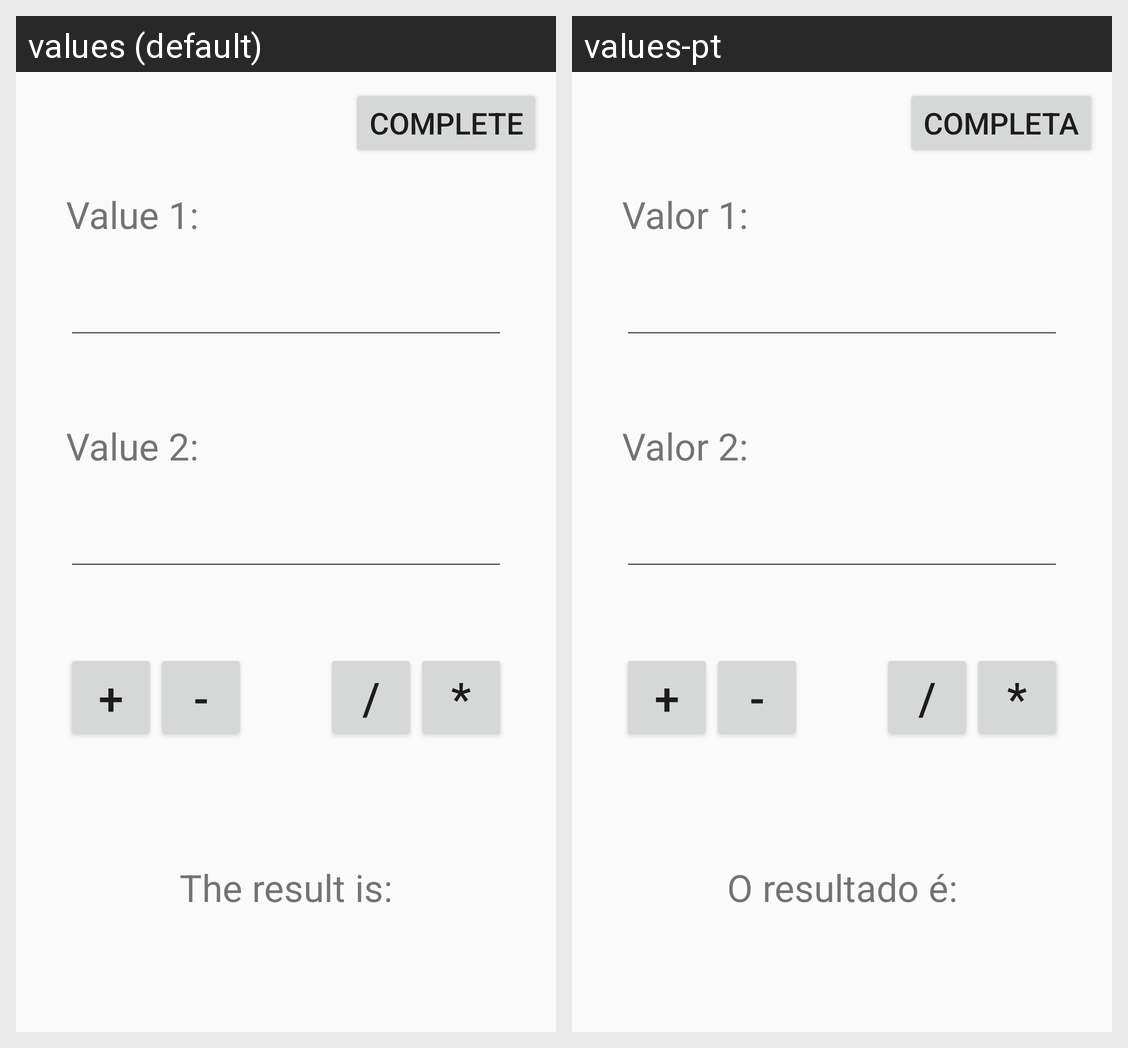

This grid shows one Android layout under two languages. Give, for every string resource on the screen, its name, the default text and each shown locale's text.
Android screen res/layout/activity_main.xml rendered under 2 locales, left to right: values (default), values-pt. Device: Nexus 5 (rendered at 1080×1920; each locale shown at half size, 540×960, under a caption strip naming it); theme SimpleCalcTheme.
Strings drawn on this screen, with the default value and each locale's value (text and hints the layout hard-codes, and strings that could not be matched under every locale, appear in the picture but are not listed):

completeCalc
  values: Complete
  values-pt: Completa

value1
  values: Value 1:
  values-pt: Valor 1:

value2
  values: Value 2:
  values-pt: Valor 2:

result
  values: The result is:
  values-pt: O resultado é:
